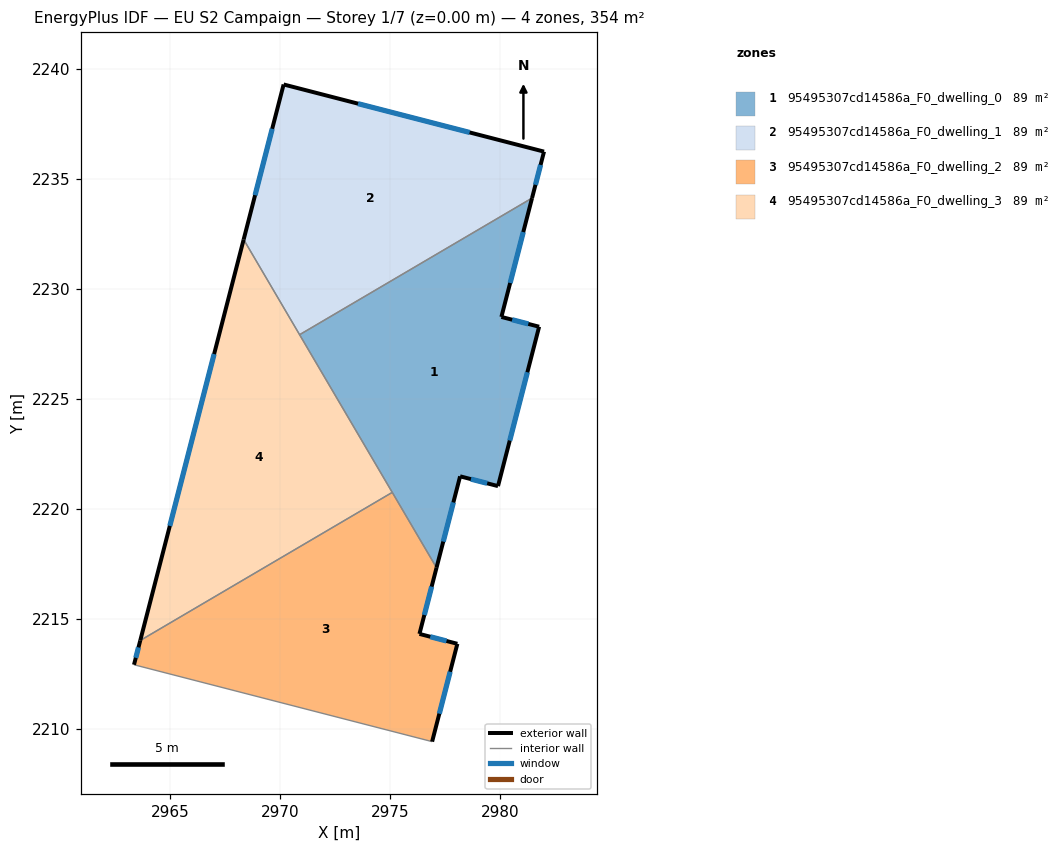
=== STOREY PLAN SPEC (per zone: floor XY polygon, exterior-wall plan segments, windows/doors) ===
zone 1: 95495307cd14586a_F0_dwelling_0  (88.6 m²)
  floor: (2981.44, 2234.12) (2980.04, 2228.72) (2981.76, 2228.28) (2979.89, 2221.03) (2978.17, 2221.47) (2977.09, 2217.32) (2970.87, 2227.91)
  exterior wall: (2977.09, 2217.32) – (2978.17, 2221.47)  [4.3 m]
    window: (2977.40, 2218.51) – (2977.86, 2220.29)  [2.4 m²]
  exterior wall: (2980.04, 2228.72) – (2981.44, 2234.12)  [5.6 m]
    window: (2980.44, 2230.26) – (2981.04, 2232.58)  [3.1 m²]
  exterior wall: (2981.76, 2228.28) – (2980.04, 2228.72)  [1.8 m]
    window: (2981.27, 2228.40) – (2980.53, 2228.59)  [1.0 m²]
  exterior wall: (2979.89, 2221.03) – (2981.76, 2228.28)  [7.5 m]
    window: (2980.42, 2223.10) – (2981.22, 2226.20)  [4.1 m²]
  exterior wall: (2978.17, 2221.47) – (2979.89, 2221.03)  [1.8 m]
    window: (2978.66, 2221.35) – (2979.40, 2221.16)  [1.0 m²]
  interior walls: 3
zone 2: 95495307cd14586a_F0_dwelling_1  (88.6 m²)
  floor: (2981.98, 2236.24) (2981.44, 2234.12) (2970.87, 2227.91) (2968.33, 2232.24) (2970.14, 2239.29)
  exterior wall: (2981.44, 2234.12) – (2981.98, 2236.24)  [2.2 m]
    window: (2981.59, 2234.73) – (2981.83, 2235.63)  [1.2 m²]
  exterior wall: (2970.14, 2239.29) – (2968.33, 2232.24)  [7.3 m]
    window: (2969.62, 2237.27) – (2968.85, 2234.25)  [4.0 m²]
  exterior wall: (2981.98, 2236.24) – (2970.14, 2239.29)  [12.2 m]
    window: (2978.60, 2237.11) – (2973.53, 2238.42)  [6.7 m²]
  interior walls: 2
zone 3: 95495307cd14586a_F0_dwelling_2  (88.6 m²)
  floor: (2975.08, 2220.74) (2977.09, 2217.32) (2976.32, 2214.31) (2978.04, 2213.86) (2976.90, 2209.41) (2963.34, 2212.91) (2963.63, 2214.01)
  exterior wall: (2963.63, 2214.01) – (2963.34, 2212.91)  [1.1 m]
    window: (2963.55, 2213.70) – (2963.42, 2213.22)  [0.6 m²]
  exterior wall: (2976.32, 2214.31) – (2977.09, 2217.32)  [3.1 m]
    window: (2976.54, 2215.17) – (2976.87, 2216.46)  [1.7 m²]
  exterior wall: (2978.04, 2213.86) – (2976.32, 2214.31)  [1.8 m]
    window: (2977.55, 2213.99) – (2976.81, 2214.18)  [1.0 m²]
  exterior wall: (2976.90, 2209.41) – (2978.04, 2213.86)  [4.6 m]
    window: (2977.22, 2210.68) – (2977.71, 2212.59)  [2.5 m²]
  interior walls: 3
zone 4: 95495307cd14586a_F0_dwelling_3  (88.6 m²)
  floor: (2968.33, 2232.24) (2975.08, 2220.74) (2963.63, 2214.01)
  exterior wall: (2968.33, 2232.24) – (2963.63, 2214.01)  [18.8 m]
    window: (2966.98, 2227.03) – (2964.97, 2219.22)  [10.4 m²]
  interior walls: 3

=== DERIVED (storey summary) ===
Building: EU S2 Campaign
Storey: 1 of 7  (floor level z = 0.00 m)
Storey gross floor area: 354.4 m²
Zones on this storey: 4
  - 95495307cd14586a_F0_dwelling_0: floor 88.6 m²; exterior wall 20.9 m (62.7 m²); 5 window(s) 11.5 m²; WWR 18.4%
  - 95495307cd14586a_F0_dwelling_1: floor 88.6 m²; exterior wall 21.7 m (65.1 m²); 3 window(s) 11.9 m²; WWR 18.4%
  - 95495307cd14586a_F0_dwelling_2: floor 88.6 m²; exterior wall 10.6 m (31.9 m²); 4 window(s) 5.9 m²; WWR 18.4%
  - 95495307cd14586a_F0_dwelling_3: floor 88.6 m²; exterior wall 18.8 m (56.5 m²); 1 window(s) 10.4 m²; WWR 18.4%
Zone adjacency (shared interzone walls):
  - 95495307cd14586a_F0_dwelling_0 ↔ 95495307cd14586a_F0_dwelling_1
  - 95495307cd14586a_F0_dwelling_0 ↔ 95495307cd14586a_F0_dwelling_2
  - 95495307cd14586a_F0_dwelling_0 ↔ 95495307cd14586a_F0_dwelling_3
  - 95495307cd14586a_F0_dwelling_1 ↔ 95495307cd14586a_F0_dwelling_3
  - 95495307cd14586a_F0_dwelling_2 ↔ 95495307cd14586a_F0_dwelling_3